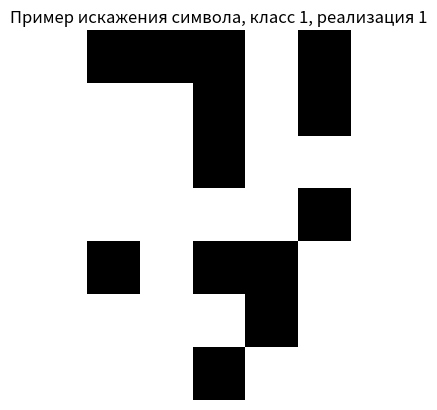
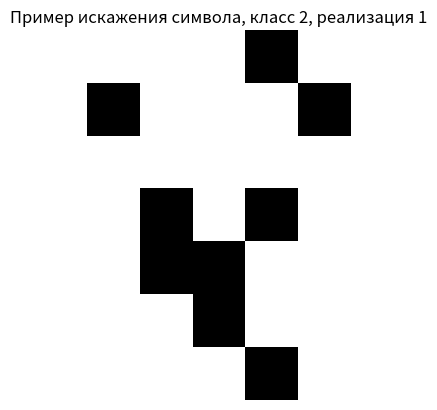
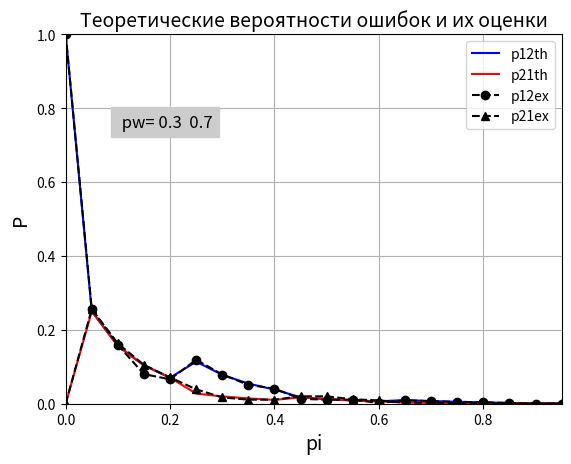

Source code (Python) for these figures, in order:
##### Листинг 7
##### Это 3 задание из отчёта, к тому же надо построить для трех различных случаев априорных вероятностей гипотез
#####


# Синтез и анализ алгоритмов распознавания образов по дискретным
# признакам (на примере распознавания бинарных изображений)

# ПРИМЕР ДЛЯ ЗАВИСИМОСТИ ОТ ЧИСЛА РАЗЛИЧАЮЩИХСЯ ПИКСЕЛЕЙ (ns)
import numpy as np
from scipy.stats import binom
import matplotlib.pyplot as plt

# 1. Задание исходных данных
n = 35  # количество признаков (исходя из размера изображений)
M = 2  # количество классов
s = np.zeros((n, M))  # количество классов и эталонные описания
# ЗДЕСЬ МЕНЯЕТСЯ п.1.1:
# 1.1. Задание эталонов классов
img1 = np.array([1, 1, 1, 1, 1,
                 0, 0, 1, 0, 0,
                 0, 0, 1, 0, 0,
                 0, 0, 1, 0, 0,
                 0, 0, 1, 0, 0,
                 0, 0, 1, 0, 0,
                 0, 0, 1, 0, 0])
# img1 = np.random.randint(0, 2, n)
# 1.2. Задание параметров эксперимента
# pw = [0.7, 0.3]  # априорные вероятности гипотез
# pw = [0.5, 0.5]
pw = [0.3, 0.7]

pw_sum = sum(pw)
pw = [p / pw_sum for p in pw]  # исключение некорректного задания априорных вероятностей
N = 20  # количество шагов изменения варьируемого параметра - pi
K = 1000  # количество реализаций
pi = np.zeros(N)  # массив вероятностей искажения символа
# 1.3. Массивы теор. и эксп. ошибок первого и второго рода
p12th = np.copy(pi)
p21th = np.copy(pi)
p12ex = np.copy(pi)
p21ex = np.copy(pi)
# 1.4. Матрица ошибок
Pc_ = np.zeros((M, M, N))  # экспериментальная матрица вероятностей ошибок
# ЗДЕСЬ добавить произвольное фиксированное значение вероятности искажения
pI = 0.25  # вероятность искажения элемента (пикселя)
pI_ = 1 - pI
# Цикл по значениям вероятности искажения элементов символов
for t in range(N):
    # ЗДЕСЬ добавляется генерация образа 2го класса
    # Генерация второго образа с ns различающимися элементами
    pi[t] = t / N  # ТЕПЕРЬ pi - это массив,
    # содержащий долю различающихся пикселей в 2х классах
    ns = int(pi[t] * n)  # число отличающихся пикселей
    img2 = np.copy(img1)
    img2[0:ns] = 1 - img2[0:ns]
    s[:, 0] = img1
    s[:, 1] = img2
    s_ = 1 - s  # получение инвертированных изображений
    # 2. Синтез решающего правила и расчет теоретических вероятностей ошибок
    if pI == 0:
        pI = 0.0001  # регуляризация разделяющей функции
    if pI == 0.5:
        pI = 0.4999
    pI_ = 1 - pI
    G1 = np.zeros(n)
    G2 = np.zeros(n)
    # 2.1. Вычисление порога принятия решений
    ns = np.sum(np.abs(s[:, 0] - s[:, 1]))  # общее количество несовпадающих элементов
    l0_ = np.log(pw[1] / pw[0])  # порог принятия решения
    L0 = np.log(pw[1] / pw[0]) / (2 * np.log(pI_) - 2 * np.log(pI)) + ns / 2
    L0r = int(np.floor(L0))
    # 2.2. Вычисление коэффициентов разделяющей функции
    for k in range(n):
        G1[k] = np.log((s[k, 0] * pI_ + (1 - s[k, 0]) * pI) /
                       (s[k, 1] * pI_ + (1 - s[k, 1]) * pI))
        G2[k] = np.log((s[k, 0] * pI + (1 - s[k, 0]) * pI_) /
                       (s[k, 1] * pI + (1 - s[k, 1]) * pI_))
    # 2.3. Определение вероятностей перепутывания
    if pI < 0.5:  # расчет вероятностей ошибок
        p12th[t] = binom.cdf(L0r, ns, 1 - pI)
        p21th[t] = 1 - binom.cdf(L0r, ns, pI)
    else:
        p12th[t] = 1 - binom.cdf(L0r, ns, 1 - pI)
        p21th[t] = binom.cdf(L0r, ns, pI)
    # 3. Тестирование алгоритма методом статистических испытаний
    for kk in range(K):  # цикл по числу реализаций
        for i in range(M):  # цикл по классам
            # 3.1. Моделирование искажения
            x = np.copy(s[:, i])
            r = np.random.rand(n)
            ir = np.where(r < pI)[0]
            # искажение элементов – инверсия в случайных точках
            x[ir] = 1 - x[ir]
            x_ = 1 - x

            # 3.2. Классификация искаженного образа
            u = np.dot(G1, x) + np.dot(G2, x_) - l0_  # вычисление значения разделяющих функций
            if u > 0:
                iai = 0
            else:
                iai = 1
                # 3.3. Фиксация результата распознавания
            Pc_[i, iai, t] += 1  # фиксация результата распознавания
            if (kk == 0) and (t == 1):  # отображение примеров искажения символов
                IAx = x_.reshape((7, 5))
                plt.figure()
                plt.imshow(IAx, cmap='gray')
                plt.title(f'Пример искажения символа, класс {i + 1}, реализация {kk + 1}')
                plt.axis('off')
    Pc_[:, :, t] = Pc_[:, :, t] / K
    p12ex[t] = Pc_[0, 1, t]
    p21ex[t] = Pc_[1, 0, t]




# 4. Визуализация результата в виде графиков вероятностей ошибок
plt.figure()
plt.grid(True)
ms = 1
plt.axis([np.min(pi), np.max(pi), 0, ms])  # установка границ поля графика по осям
p1, = plt.plot(pi, p12th, '-b', label='p12th')
p2, = plt.plot(pi, p21th, '-r', label='p21th')
p3, = plt.plot(pi, p12ex, '--ok', label='p12ex')
p4, = plt.plot(pi, p21ex, '--^k', label='p21ex')
plt.title('Теоретические вероятности ошибок и их оценки', fontsize=14)
plt.xlabel('pi', fontsize=14)
plt.ylabel('P', fontsize=14)
strv1 = ' pw='
strv2 = ' '.join([f'{val: .2g}' for val in pw])
plt.text(0.1, 0.75 * ms, f'{strv1}{strv2}', horizontalalignment='left',
         backgroundcolor=[.8, .8, .8], fontsize=12)
plt.legend()
plt.show()
